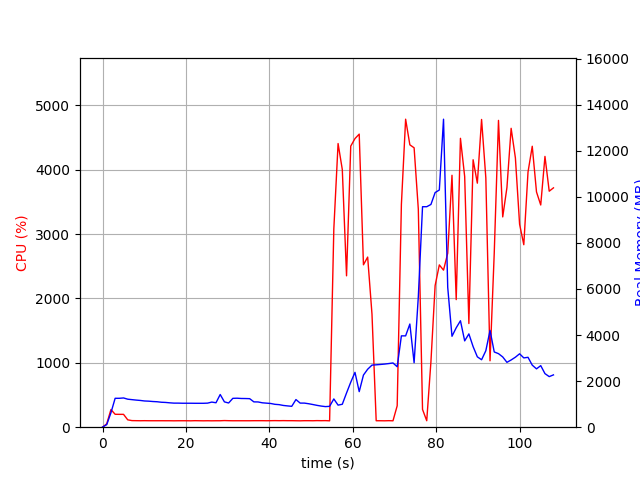

Data behind this chart, as committed beside it:
elapsed_time, nproc, cpu, mem_real, mem_virtual
3.933906555175781e-05, 1, 0.0, 6.441, 3249
1.006, 1, 52.7, 111.7, 775.1
2.013, 1, 274.0, 626.1, 4761
3.019, 1, 200.7, 1254, 5423
4.027, 1, 199.6, 1254, 5423
5.034, 1, 199.5, 1269, 5451
6.04, 1, 114.3, 1216, 5451
7.047, 1, 102.3, 1196, 5451
8.053, 1, 101.3, 1177, 5451
9.06, 1, 100.3, 1161, 5451
10.07, 1, 101.3, 1138, 5451
11.07, 1, 100.4, 1130, 5451
12.08, 1, 100.2, 1114, 5451
13.09, 1, 100.3, 1105, 5451
14.09, 1, 100.4, 1083, 5451
15.1, 1, 100.1, 1075, 5451
16.11, 1, 100.2, 1058, 5451
17.12, 1, 99.2, 1045, 5451
18.13, 1, 100.1, 1045, 5451
19.14, 1, 100.2, 1040, 5451
20.14, 1, 100.1, 1040, 5451
21.15, 1, 99.2, 1040, 5451
22.16, 1, 101.2, 1038, 5451
23.17, 1, 100.2, 1038, 5451
24.18, 1, 99.2, 1038, 5451
25.18, 1, 100.2, 1044, 5451
26.19, 1, 99.2, 1090, 5451
27.2, 1, 100.1, 1061, 5451
28.21, 1, 100.1, 1419, 5619
29.22, 1, 103.0, 1099, 5619
30.23, 1, 101.1, 1050, 5619
31.24, 1, 100.0, 1252, 5619
32.25, 1, 100.2, 1258, 5619
33.26, 1, 100.1, 1247, 5619
34.26, 1, 100.1, 1244, 5619
35.27, 1, 100.1, 1238, 5619
36.28, 1, 101.0, 1099, 5619
37.29, 1, 101.1, 1096, 5619
38.3, 1, 101.2, 1059, 5619
39.31, 1, 100.1, 1044, 5619
40.32, 1, 101.1, 1029, 5619
41.33, 1, 102.1, 993.3, 5619
42.34, 1, 101.1, 978.8, 5619
43.35, 1, 102.1, 944, 5619
44.35, 1, 101.2, 923.9, 5619
45.36, 1, 101.2, 905.9, 5619
46.37, 1, 100.1, 1200, 5619
47.38, 1, 99.1, 1046, 5619
48.39, 1, 101.1, 1046, 5619
49.4, 1, 101.1, 1019, 5619
50.41, 1, 100.1, 984.7, 5619
51.42, 1, 102.2, 948, 5619
52.42, 1, 101.1, 916.9, 5619
53.43, 1, 102.1, 893.7, 5619
54.44, 1, 99.1, 905.4, 5619
55.45, 1, 3078, 1227, 5975
56.47, 1, 4406, 958.0, 5991
57.48, 1, 4003, 995, 6011
58.5, 1, 2351, 1485, 7855
59.51, 1, 4366, 1953, 7855
... 48 more rows
